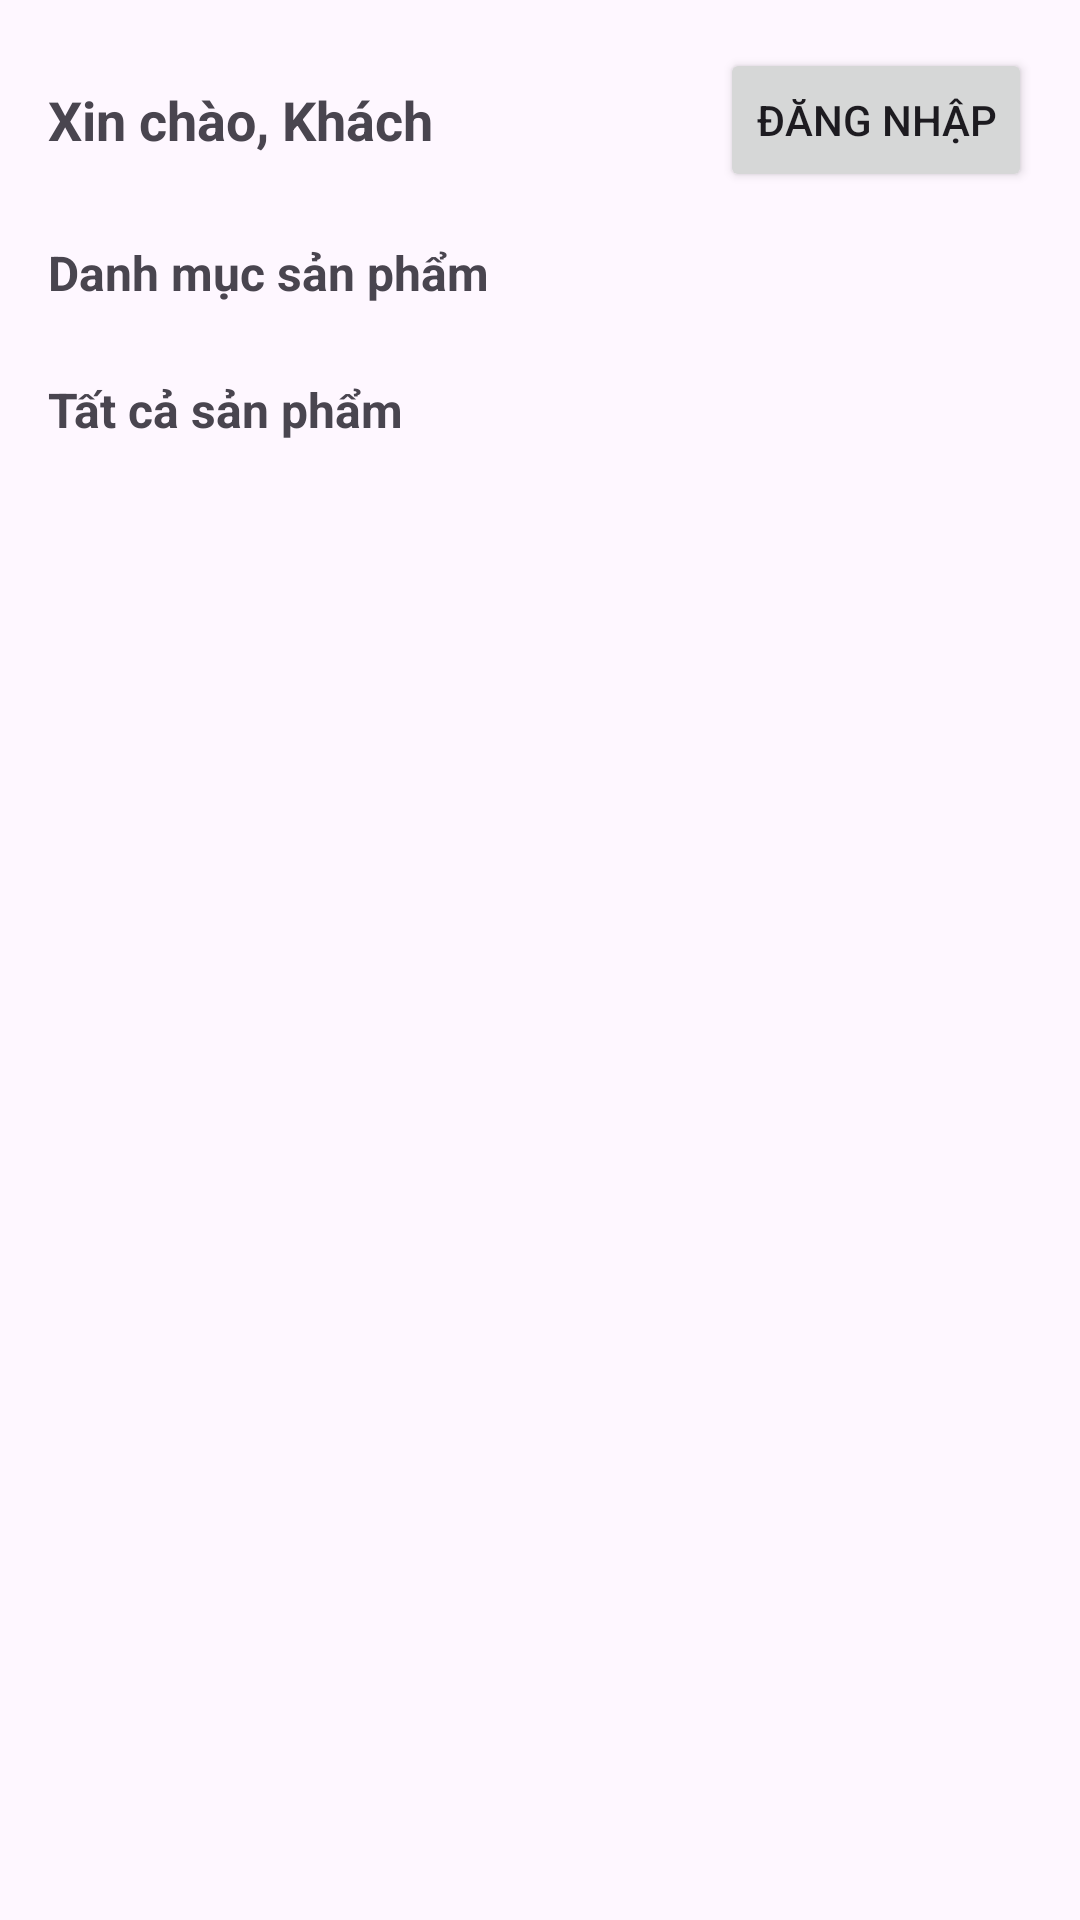

Reconstruct the res/layout file that produces this screen, plus the resources it refers to.
<!-- AndroidManifest.xml: application theme Theme.Project_nhom7_btl -->
<!-- res/layout/activity_main.xml -->
<?xml version="1.0" encoding="utf-8"?>
<LinearLayout xmlns:android="http://schemas.android.com/apk/res/android"
    xmlns:app="http://schemas.android.com/apk/res-auto"
    android:id="@+id/main"
    android:layout_width="match_parent"
    android:layout_height="match_parent"
    android:orientation="vertical"
    android:padding="8dp">

    <RelativeLayout
        android:layout_width="match_parent"
        android:layout_height="wrap_content"
        android:padding="8dp">

        <TextView
            android:id="@+id/tvWelcome"
            android:layout_width="wrap_content"
            android:layout_height="wrap_content"
            android:text="Xin chào, Khách"
            android:textSize="18sp"
            android:textStyle="bold"
            android:layout_centerVertical="true"/>

        <Button
            android:id="@+id/btnLoginLogout"
            android:layout_width="wrap_content"
            android:layout_height="wrap_content"
            android:text="Đăng nhập"
            android:layout_alignParentEnd="true"/>
    </RelativeLayout>

    <TextView
        android:layout_width="wrap_content"
        android:layout_height="wrap_content"
        android:text="Danh mục sản phẩm"
        android:textSize="16sp"
        android:textStyle="bold"
        android:layout_marginTop="8dp"
        android:layout_marginStart="8dp"/>

    <androidx.recyclerview.widget.RecyclerView
        android:id="@+id/rvCategories"
        android:layout_width="match_parent"
        android:layout_height="wrap_content"
        android:orientation="horizontal"
        app:layoutManager="androidx.recyclerview.widget.LinearLayoutManager"
        android:padding="4dp"/>

    <TextView
        android:layout_width="wrap_content"
        android:layout_height="wrap_content"
        android:text="Tất cả sản phẩm"
        android:textSize="16sp"
        android:textStyle="bold"
        android:layout_marginTop="16dp"
        android:layout_marginStart="8dp"/>

    <androidx.recyclerview.widget.RecyclerView
        android:id="@+id/rvProducts"
        android:layout_width="match_parent"
        android:layout_height="0dp"
        android:layout_weight="1"
        android:padding="4dp"/>

</LinearLayout>
<!-- resources referenced by this layout -->
<resources>
  <style name="Theme.Project_nhom7_btl" parent="Base.Theme.Project_nhom7_btl" />
  <style name="Base.Theme.Project_nhom7_btl" parent="Theme.Material3.DayNight.NoActionBar">
          
          
      </style>
</resources>
